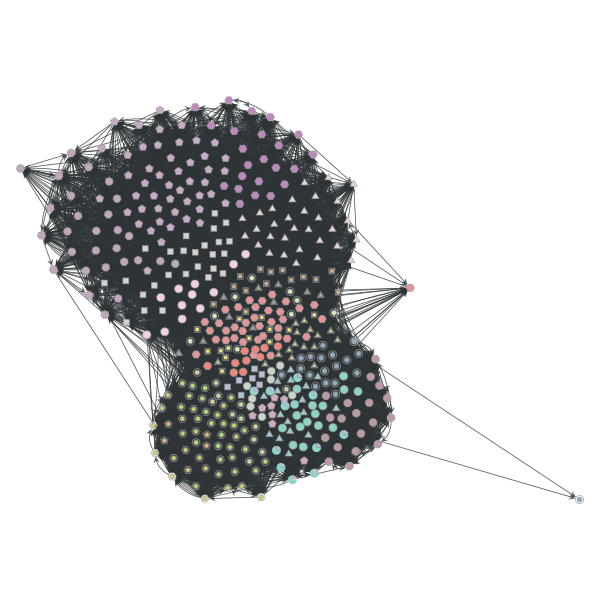

The file beside this chart, header and first rows:
3, 0
12, 1
13, 2
16, 3
17, 3
19, 3
21, 2
36, 4
47, 5
41, 0
55, 6
57, 4
66, 4
74, 4
63, 4
70, 4
88, 6
72, 4
86, 1
110, 7
112, 0
123, 7
102, 6
150, 8
154, 8
171, 9
173, 9
174, 1
204, 10
197, 11
227, 12
181, 4
232, 13
237, 12
238, 12
234, 12
243, 11
248, 12
250, 13
253, 13
255, 1
259, 0
264, 3
265, 0
273, 14
277, 15
278, 15
271, 14
283, 15
288, 16
305, 16
308, 16
310, 16
311, 16
313, 16
321, 17
322, 17
325, 17
347, 16
350, 16
356, 18
... 383 more rows
